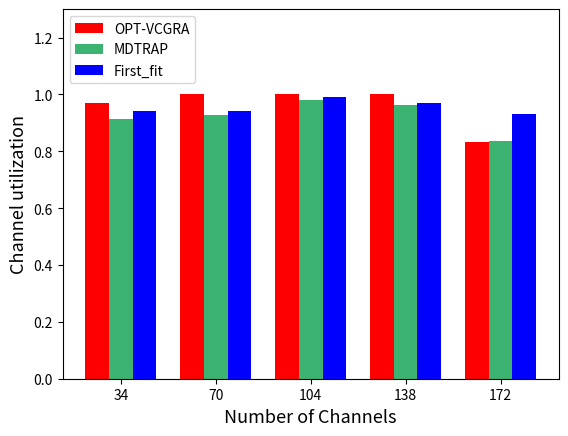

Recreate this plot in Python.
import matplotlib.pyplot as plt
import numpy as np
from matplotlib.pyplot import MultipleLocator

# 每个柱状图的标签
labels = ['34', '70', '104', '138', '172']
# 柱的数值
opt = [0.9706, 1, 1, 1, 0.8314]
Heuristic = [0.9118, 0.9264, 0.9814, 0.9638, 0.8372]
First_fit = [0.9411, 0.9412, 0.9907, 0.971, 0.9302]
# x轴刻度标签位置
x = np.arange(len(labels))
# 柱子宽度
width = 0.25

ax = plt.subplot()
rects1 = ax.bar(x - width, opt, width, label='OPT-VCGRA', color=['red', 'red', 'red', 'red', 'red'])
rects2 = ax.bar(x, Heuristic, width, label='MDTRAP',
                color=['mediumseagreen', 'mediumseagreen', 'mediumseagreen', 'mediumseagreen', 'mediumseagreen'])
rects3 = ax.bar(x + width, First_fit, width, label='First_fit',
                color=['blue', 'blue', 'blue', 'blue', 'blue'])
# 设置y轴标题
ax.set_ylabel('Channel utilization', fontsize=13)
ax.set_xlabel('Number of Channels', fontsize=13)
ax.set_ylim(0, 1.3)
# 将y轴刻度间隔设置并存在变量中
y_major_locator = MultipleLocator(0.2)
# 设置刻度间隔
axgca = plt.gca()
axgca.yaxis.set_major_locator(y_major_locator)
# x轴刻度不进行计算
ax.set_xticks(x)
ax.set_xticklabels(labels)


ax.legend(loc='upper left')
plt.show()
